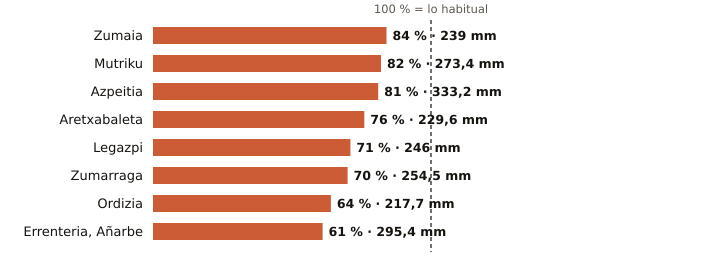

Data behind this chart, as committed beside it:
estacion, provincia, indicativo, mm_otono, referencia_mm, pct, periodo_referencia, hasta, hora
Zumaia, Gipuzkoa, 1041A, 239.0, 283.5, 84, 1991-2020, 2026-11-26, 
Mutriku, Gipuzkoa, 1052A, 273.4, 333.9, 82, 2009-2025, 2026-11-26, 
Azpeitia, Gipuzkoa, 1038X, 333.2, 411.2, 81, 2009-2025, 2026-11-26, 
Aretxabaleta, Gipuzkoa, 1048X, 229.6, 300.2, 76, 2009-2025, 2026-11-26, 23
Legazpi, Gipuzkoa, 1037X, 246.0, 348.1, 71, 2003-2025, 2026-11-26, 
Zumarraga, Gipuzkoa, 1037Y, 254.5, 361.0, 70, 2008-2025, 2026-11-26, 
Ordizia, Gipuzkoa, 1026X, 217.7, 339.8, 64, 2009-2025, 2026-11-26, 
Errenteria, Añarbe, Gipuzkoa, 1021X, 295.4, 482.0, 61, 2003-2025, 2026-11-26, 
